Photos from the image-classification dataset "texas_tortoise_composite" in the GitHub repository csekharan/tortoise-predictor. Its 3 classes are: blank, other animal, tortoise.

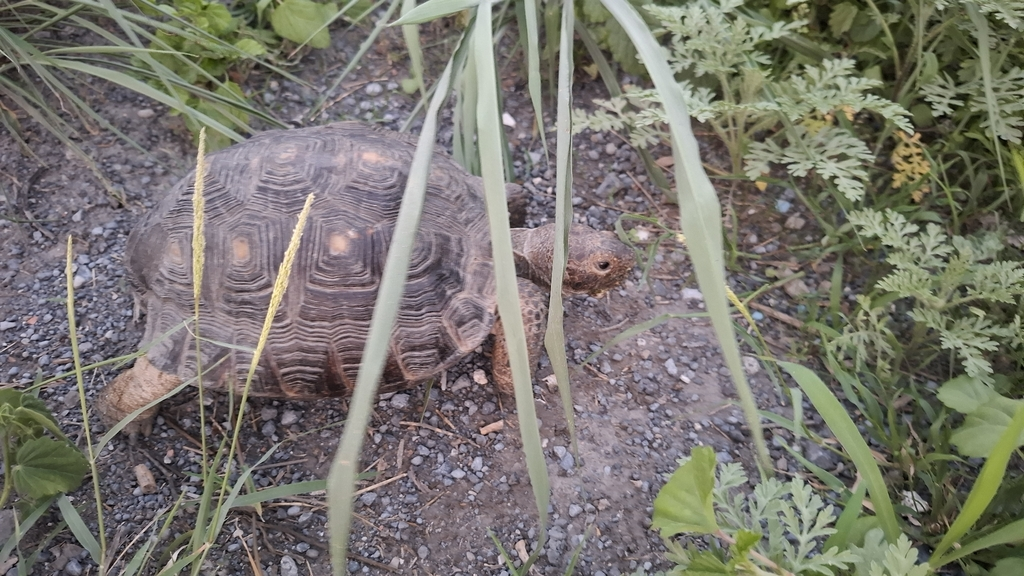
Label: tortoise

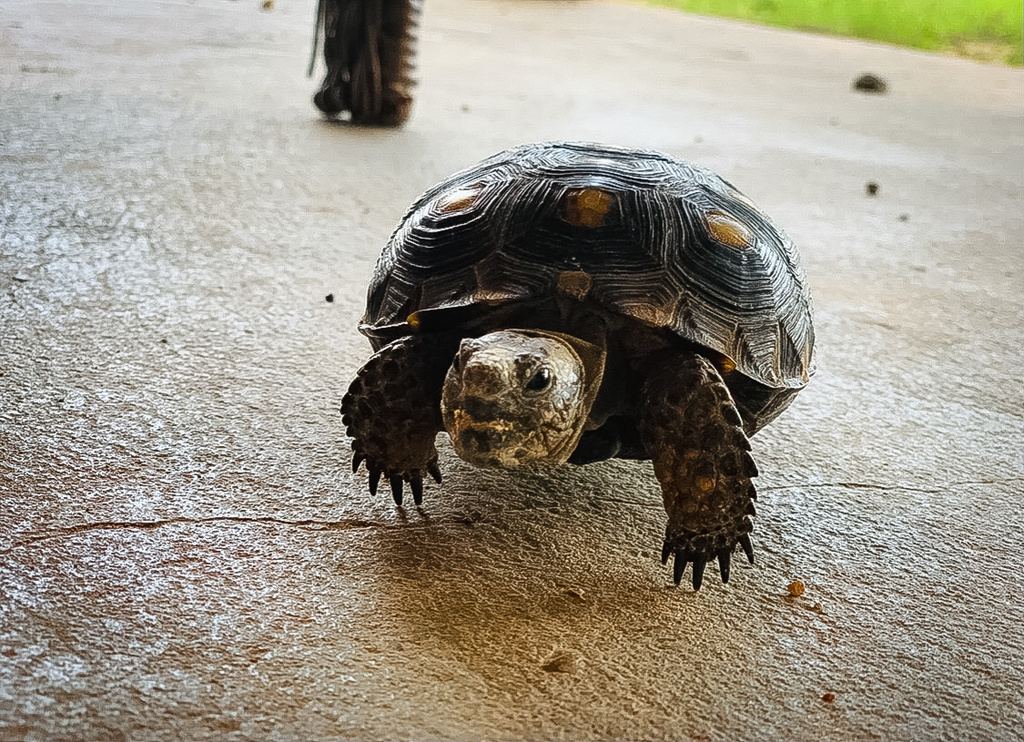
Label: tortoise

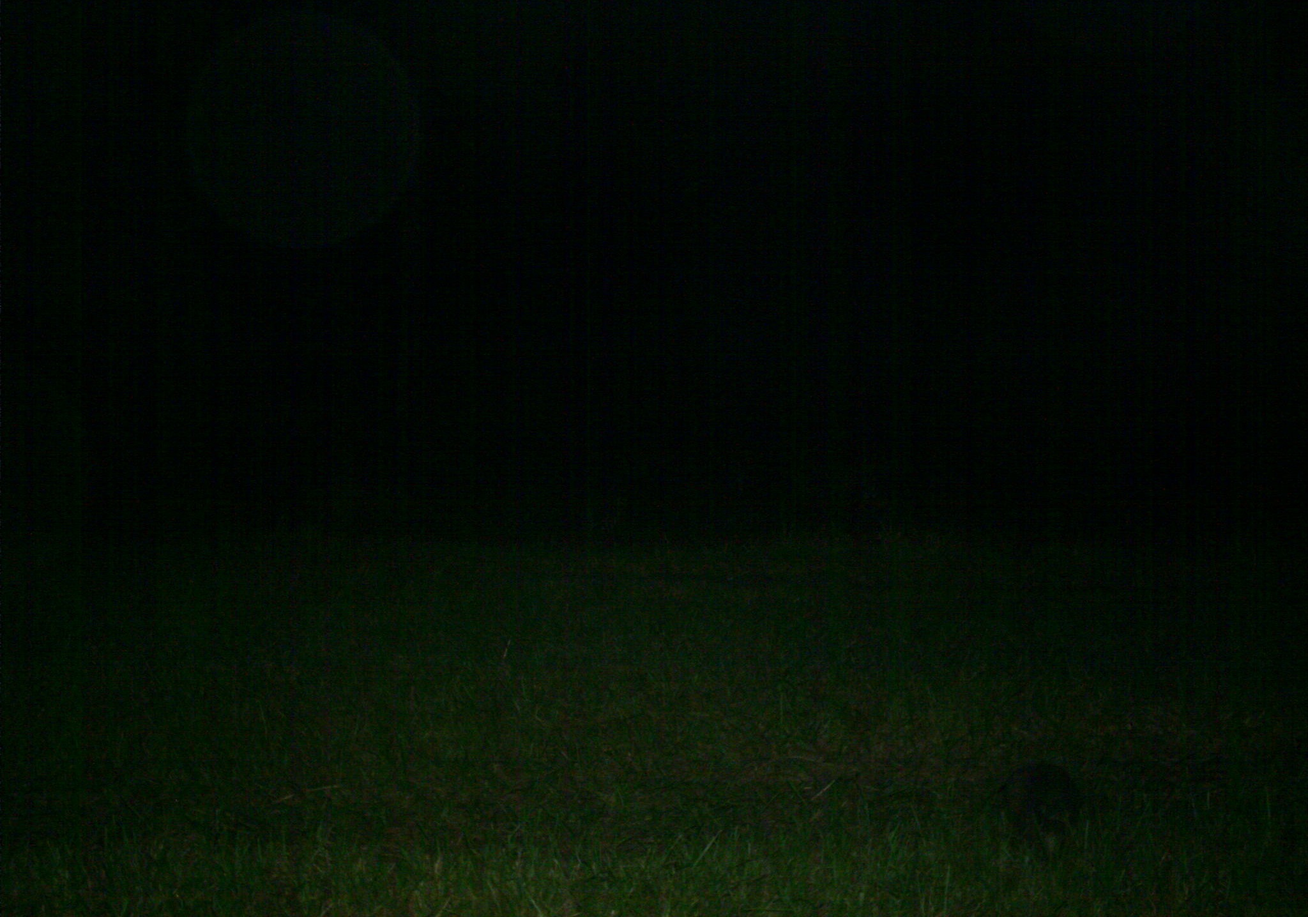
Label: other animal

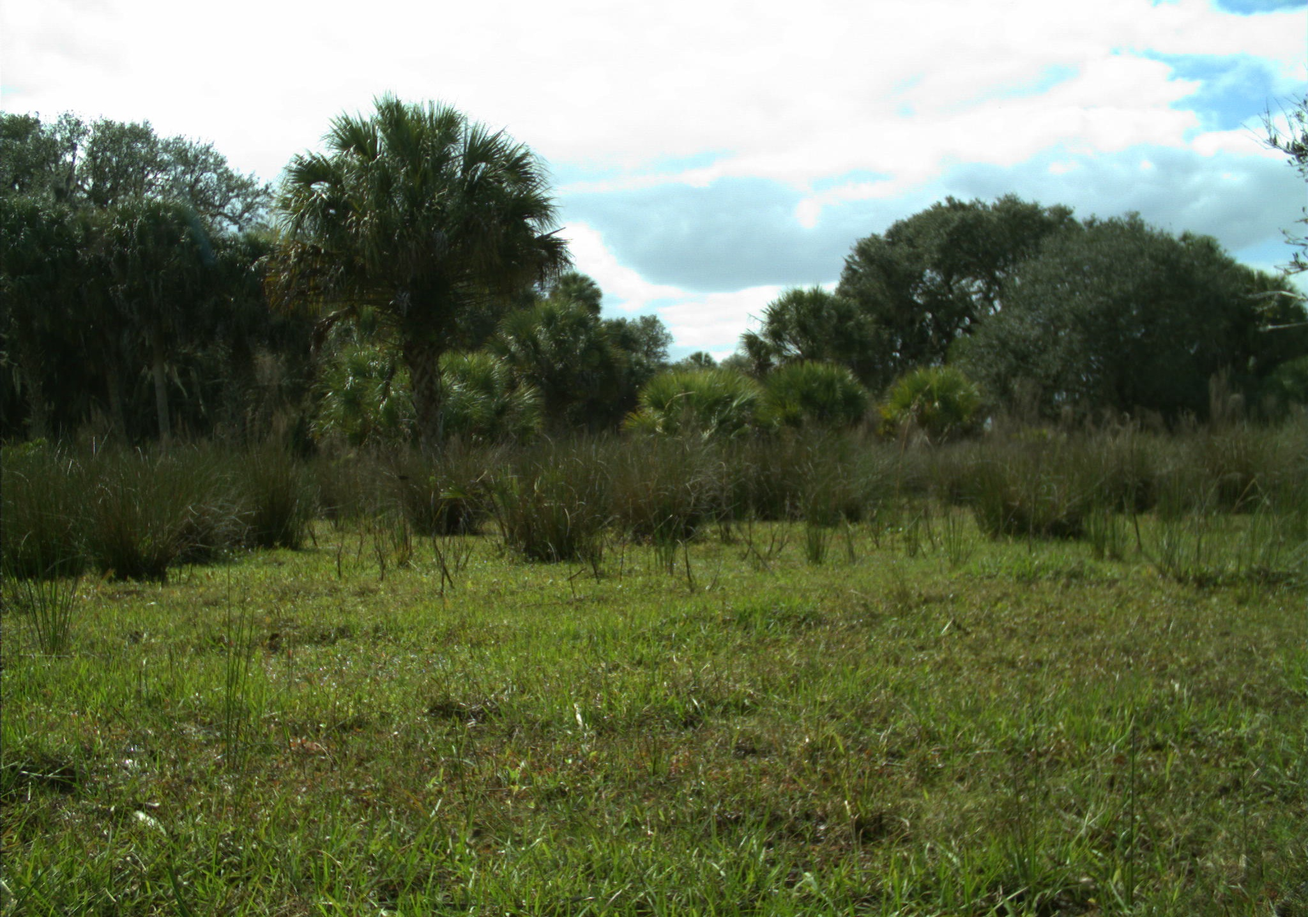
Label: blank

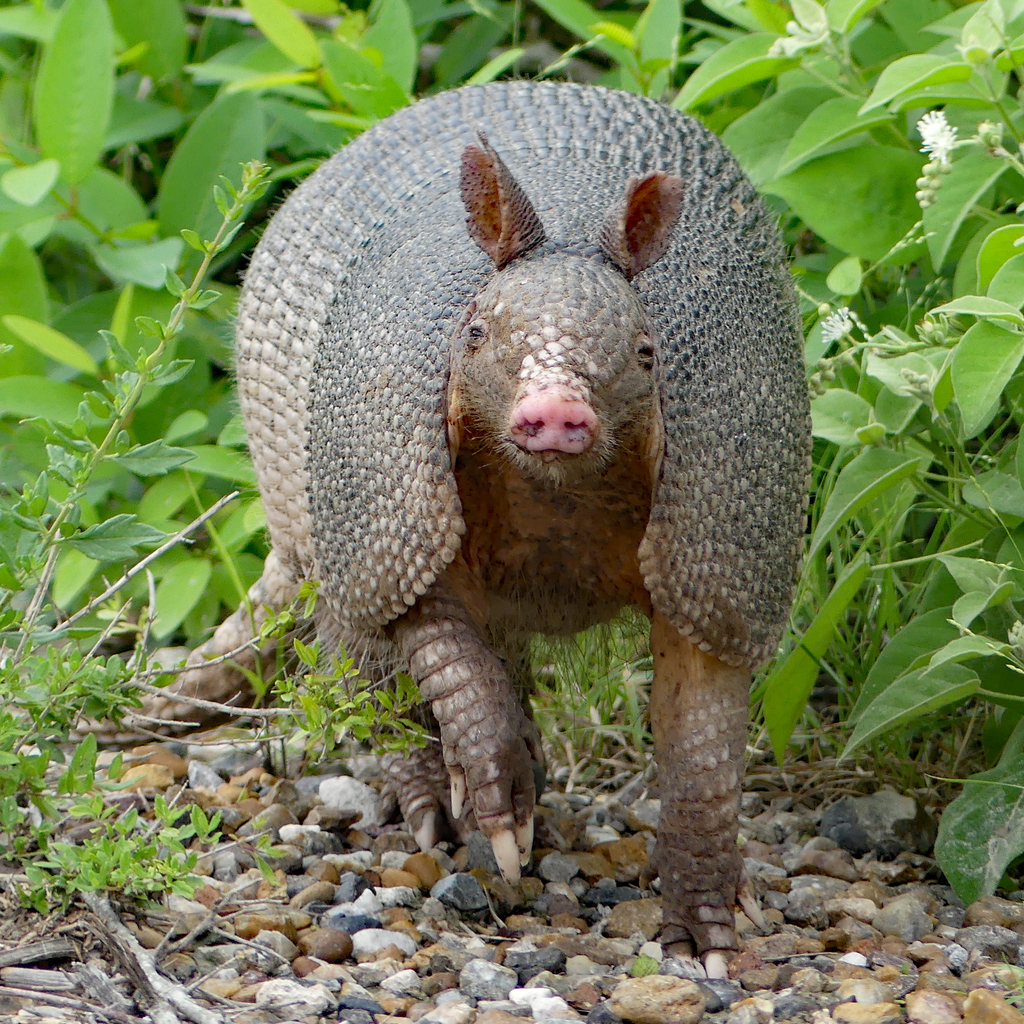
Label: other animal

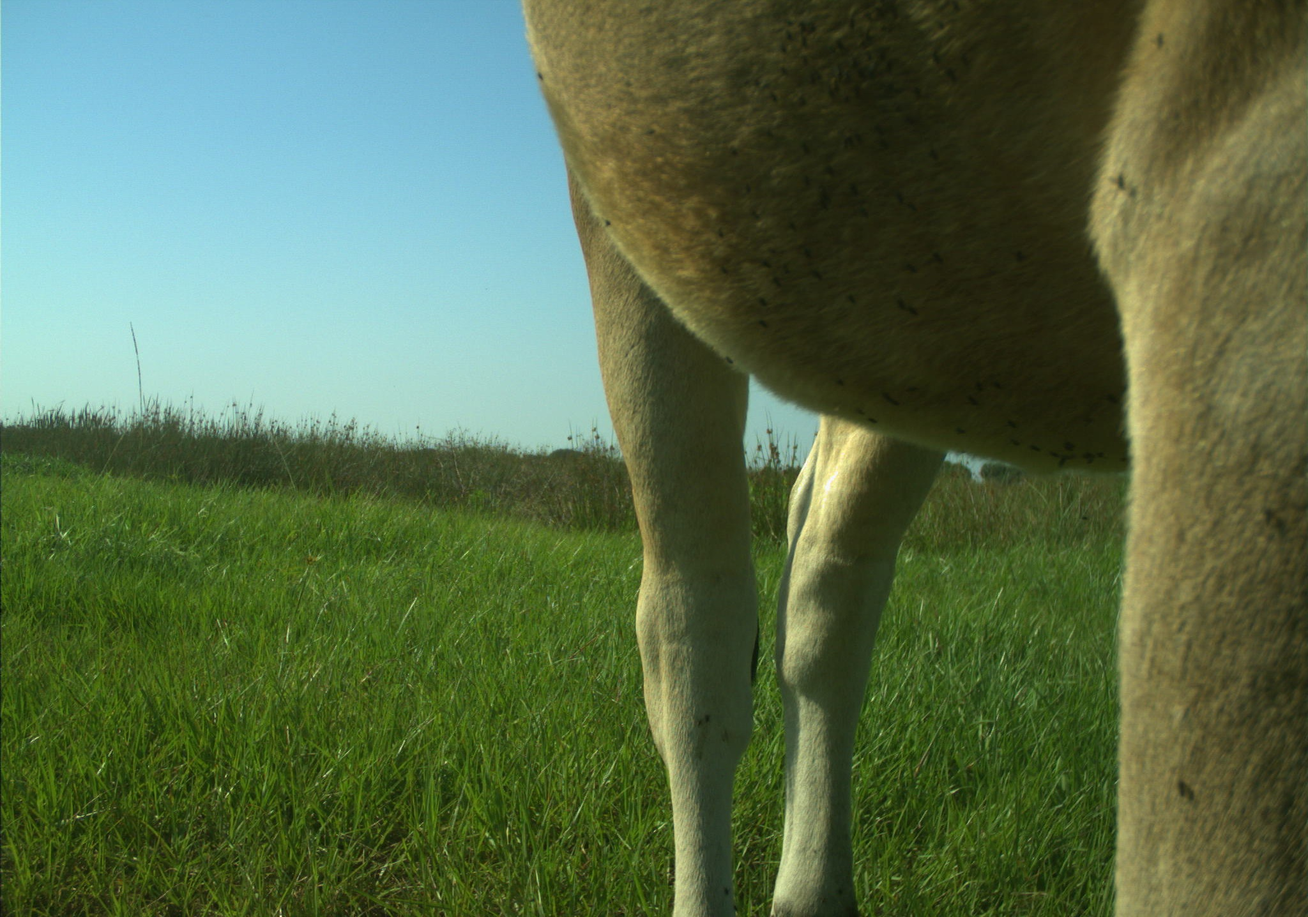
Label: other animal
